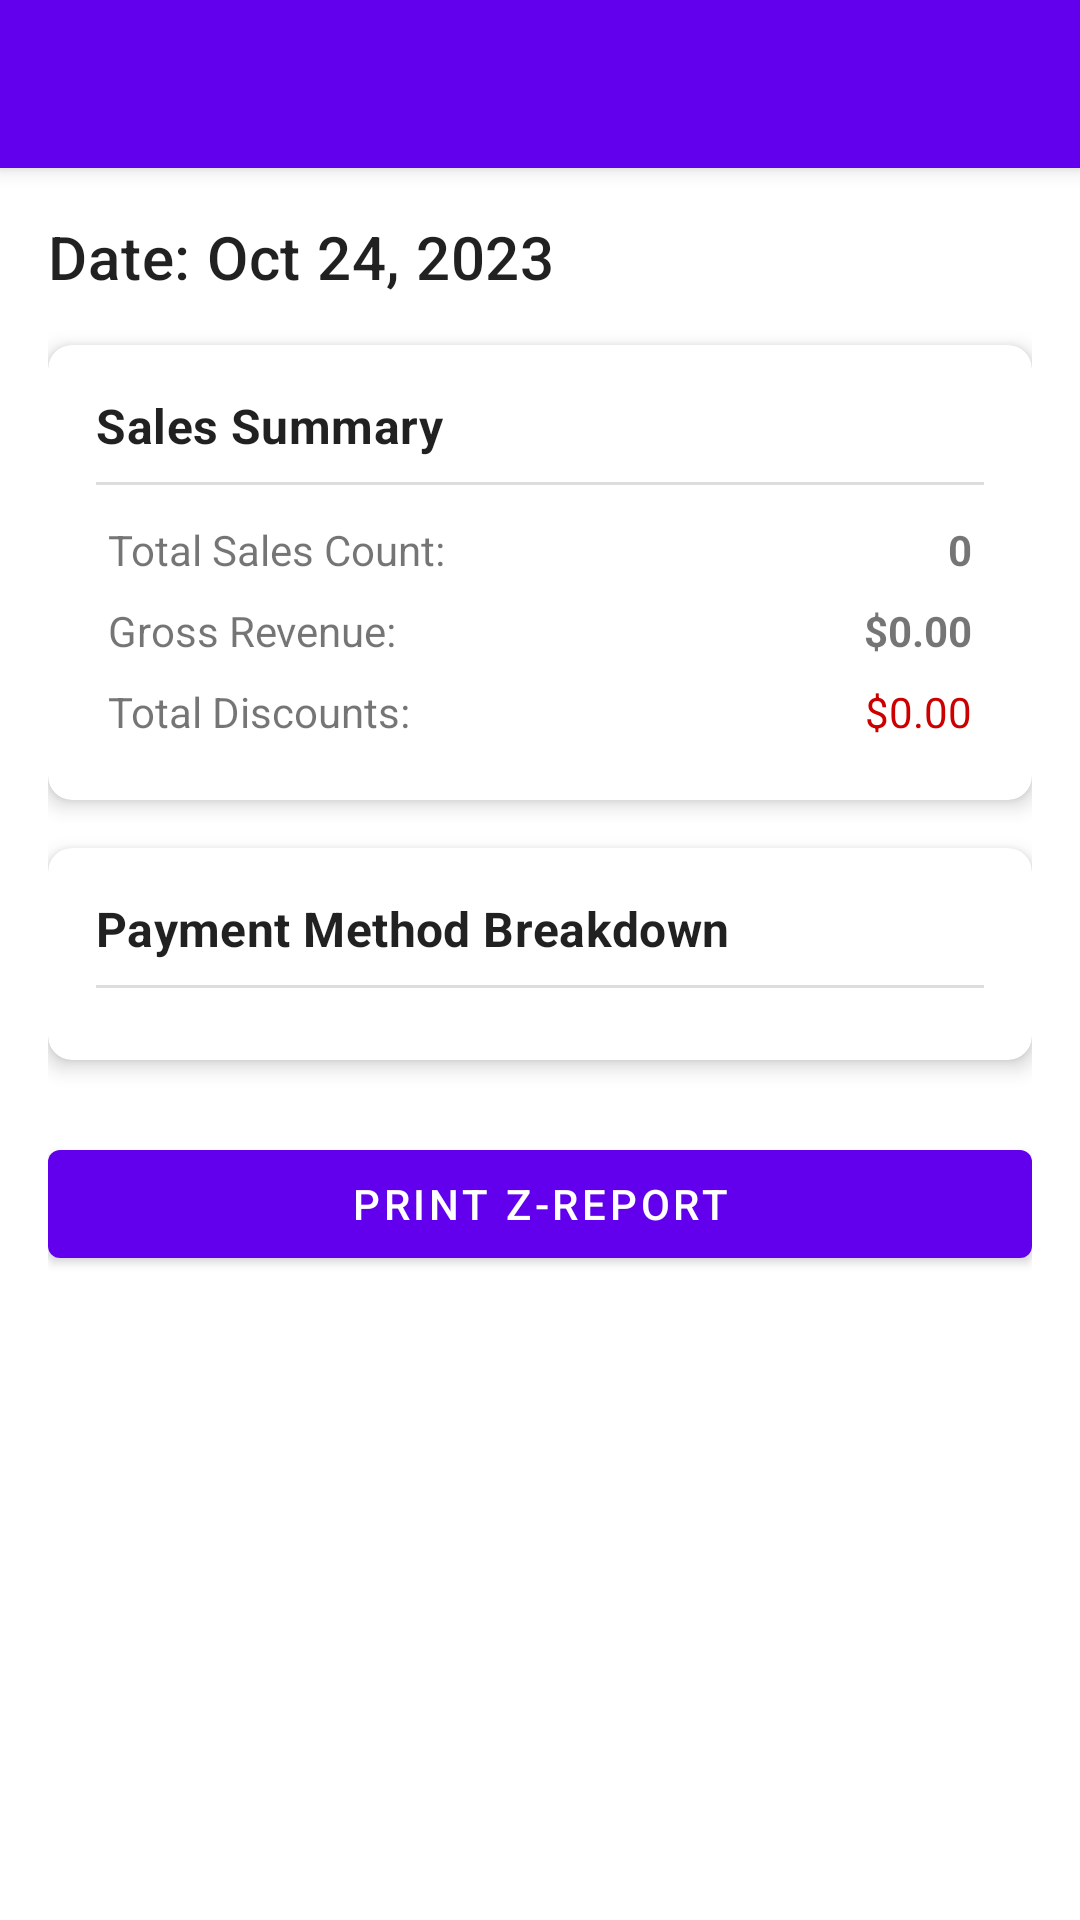

Android layout source for this screen:
<!-- AndroidManifest.xml: activity theme AppTheme.NoActionBar -->
<!-- res/layout/activity_end_of_day.xml -->
<?xml version="1.0" encoding="utf-8"?>
<androidx.coordinatorlayout.widget.CoordinatorLayout xmlns:android="http://schemas.android.com/apk/res/android"
    xmlns:app="http://schemas.android.com/apk/res-auto"
    xmlns:tools="http://schemas.android.com/tools"
    android:layout_width="match_parent"
    android:layout_height="match_parent">

    <com.google.android.material.appbar.AppBarLayout
        android:layout_width="match_parent"
        android:layout_height="wrap_content"
        android:theme="@style/AppTheme.AppBarOverlay">

        <androidx.appcompat.widget.Toolbar
            android:id="@+id/toolbar"
            android:layout_width="match_parent"
            android:layout_height="?attr/actionBarSize"
            android:background="?attr/colorPrimary"
            app:popupTheme="@style/AppTheme.PopupOverlay" />

    </com.google.android.material.appbar.AppBarLayout>

    <androidx.core.widget.NestedScrollView
        android:layout_width="match_parent"
        android:layout_height="match_parent"
        app:layout_behavior="@string/appbar_scrolling_view_behavior">

        <LinearLayout
            android:layout_width="match_parent"
            android:layout_height="wrap_content"
            android:orientation="vertical"
            android:padding="16dp">

            <TextView
                android:id="@+id/summaryDate"
                android:layout_width="match_parent"
                android:layout_height="wrap_content"
                android:text="Date: Oct 24, 2023"
                android:textAppearance="?attr/textAppearanceHeadline6"
                android:layout_marginBottom="16dp" />

            
            <com.google.android.material.card.MaterialCardView
                android:layout_width="match_parent"
                android:layout_height="wrap_content"
                android:layout_marginBottom="16dp"
                app:cardCornerRadius="8dp"
                app:cardElevation="4dp">

                <LinearLayout
                    android:layout_width="match_parent"
                    android:layout_height="wrap_content"
                    android:orientation="vertical"
                    android:padding="16dp">

                    <TextView
                        android:layout_width="wrap_content"
                        android:layout_height="wrap_content"
                        android:text="Sales Summary"
                        android:textAppearance="?attr/textAppearanceSubtitle1"
                        android:textStyle="bold" />

                    <View
                        android:layout_width="match_parent"
                        android:layout_height="1dp"
                        android:background="#DDDDDD"
                        android:layout_marginVertical="8dp" />

                    <GridLayout
                        android:layout_width="match_parent"
                        android:layout_height="wrap_content"
                        android:columnCount="2"
                        android:rowCount="3">

                        <TextView android:text="Total Sales Count:" android:padding="4dp" />
                        <TextView android:id="@+id/salesCount" android:text="0" android:gravity="end" android:layout_gravity="fill_horizontal" android:padding="4dp" android:textStyle="bold" />

                        <TextView android:text="Gross Revenue:" android:padding="4dp" />
                        <TextView android:id="@+id/grossRevenue" android:text="$0.00" android:gravity="end" android:layout_gravity="fill_horizontal" android:padding="4dp" android:textStyle="bold" />

                        <TextView android:text="Total Discounts:" android:padding="4dp" />
                        <TextView android:id="@+id/totalDiscounts" android:text="$0.00" android:gravity="end" android:layout_gravity="fill_horizontal" android:padding="4dp" android:textColor="@android:color/holo_red_dark" />

                    </GridLayout>

                </LinearLayout>
            </com.google.android.material.card.MaterialCardView>

            
            <com.google.android.material.card.MaterialCardView
                android:layout_width="match_parent"
                android:layout_height="wrap_content"
                android:layout_marginBottom="16dp"
                app:cardCornerRadius="8dp"
                app:cardElevation="4dp">

                <LinearLayout
                    android:layout_width="match_parent"
                    android:layout_height="wrap_content"
                    android:orientation="vertical"
                    android:padding="16dp">

                    <TextView
                        android:layout_width="wrap_content"
                        android:layout_height="wrap_content"
                        android:text="Payment Method Breakdown"
                        android:textAppearance="?attr/textAppearanceSubtitle1"
                        android:textStyle="bold" />

                    <View
                        android:layout_width="match_parent"
                        android:layout_height="1dp"
                        android:background="#DDDDDD"
                        android:layout_marginVertical="8dp" />

                    <LinearLayout
                        android:id="@+id/paymentBreakdownContainer"
                        android:layout_width="match_parent"
                        android:layout_height="wrap_content"
                        android:orientation="vertical" />

                </LinearLayout>
            </com.google.android.material.card.MaterialCardView>

            <Button
                android:id="@+id/printZReport"
                android:layout_width="match_parent"
                android:layout_height="wrap_content"
                android:text="Print Z-Report"
                android:layout_marginTop="8dp" />

        </LinearLayout>
    </androidx.core.widget.NestedScrollView>

    <ProgressBar
        android:id="@+id/progressBar"
        android:layout_width="wrap_content"
        android:layout_height="wrap_content"
        android:layout_gravity="center"
        android:visibility="gone" />

</androidx.coordinatorlayout.widget.CoordinatorLayout>
<!-- resources referenced by this layout -->
<resources>
  <style name="AppTheme.AppBarOverlay" parent="ThemeOverlay.MaterialComponents.Dark.ActionBar" />
  <style name="AppTheme.PopupOverlay" parent="ThemeOverlay.MaterialComponents.Light" />
  <style name="AppTheme.NoActionBar" parent="Theme.MaterialComponents.DayNight.NoActionBar">
          <item name="windowActionBar">false</item>
          <item name="windowNoTitle">true</item>
      </style>
</resources>
